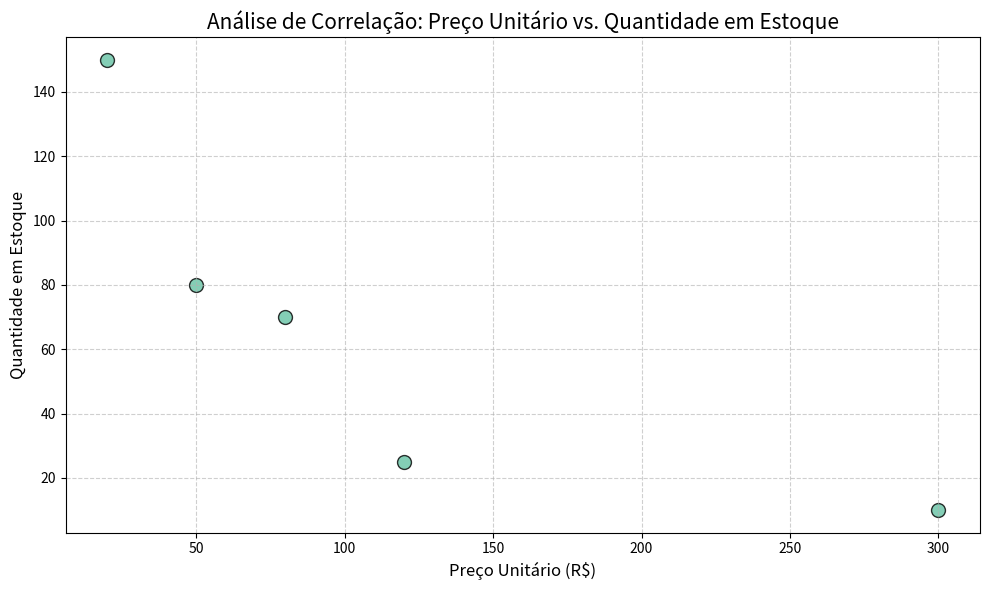

The matplotlib source for this figure:
import matplotlib.pyplot as plt

precos = [50, 120, 300, 80, 20]
estoque_disp = [80, 25, 10, 70, 150]

plt.figure(figsize=(10, 6))
plt.scatter(
    precos, 
    estoque_disp, 
    color='#66c2a4', 
    s=100,
    edgecolors='black', 
    alpha=0.8
)

plt.title("Análise de Correlação: Preço Unitário vs. Quantidade em Estoque", fontsize=15)
plt.xlabel("Preço Unitário (R$)", fontsize=12)
plt.ylabel("Quantidade em Estoque", fontsize=12)
plt.grid(True, linestyle='--', alpha=0.6)
plt.tight_layout()
plt.show()
